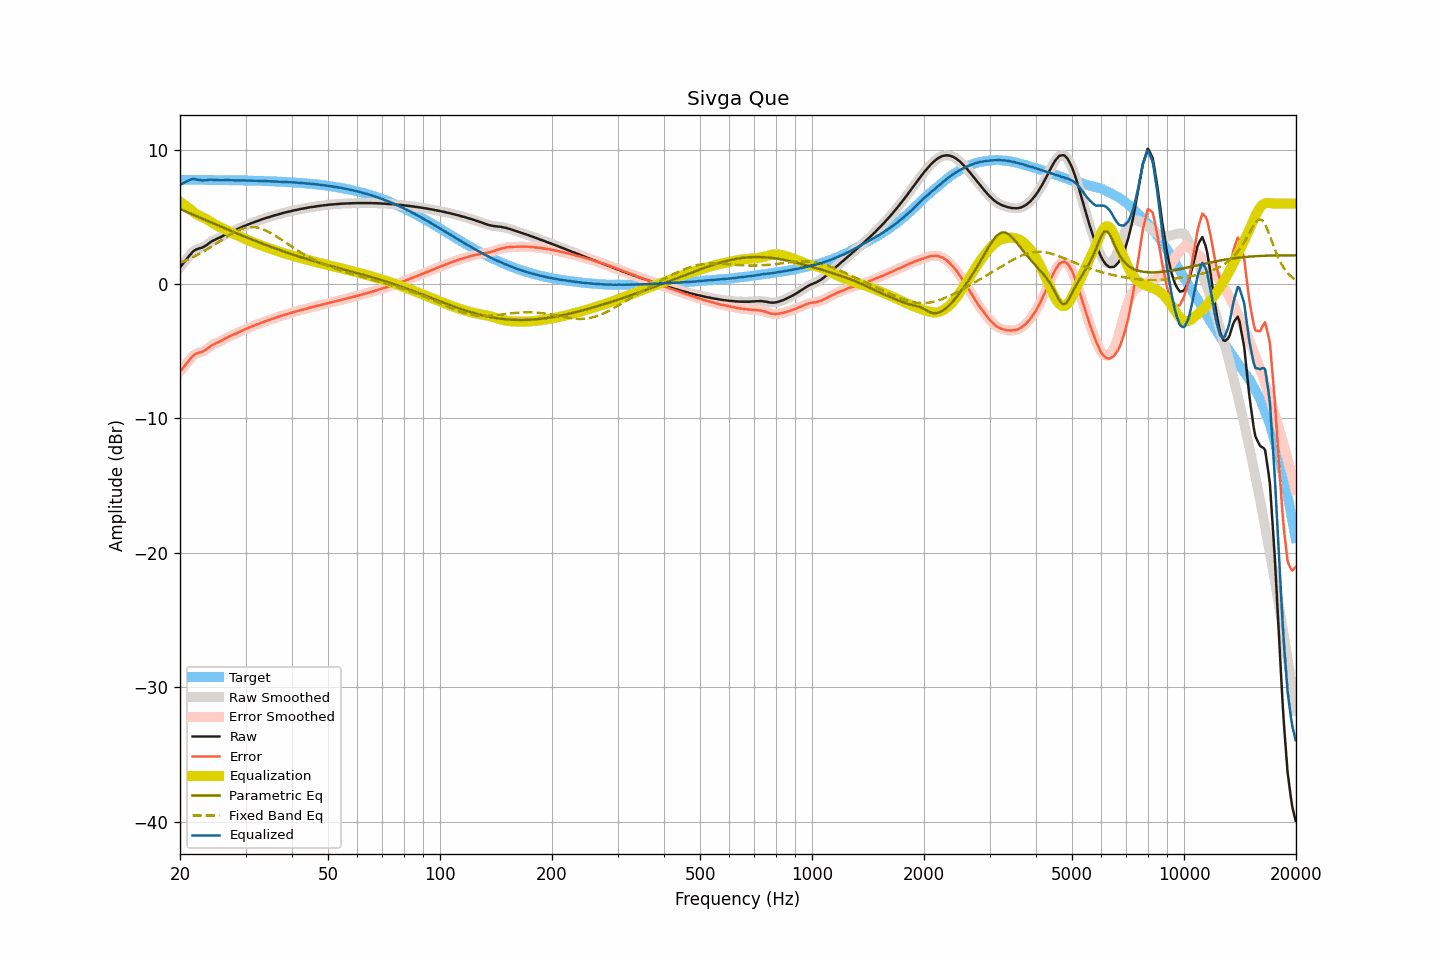

Values plotted in this chart, from the file beside it:
frequency, raw, smoothed, error, error_smoothed, equalization, parametric_eq, fixed_band_eq, equalized_raw, equalized_smoothed, target
20.00, 1.25, 1.25, -6.52, -6.51, 6.14, 5.59, 1.58, 7.39, 7.39, 7.77
20.20, 1.40, 1.40, -6.36, -6.36, 6.05, 5.54, 1.63, 7.45, 7.45, 7.77
20.40, 1.55, 1.55, -6.21, -6.22, 5.96, 5.49, 1.68, 7.51, 7.51, 7.77
20.61, 1.70, 1.70, -6.07, -6.07, 5.87, 5.44, 1.73, 7.57, 7.57, 7.77
20.81, 1.84, 1.85, -5.92, -5.92, 5.78, 5.38, 1.78, 7.62, 7.63, 7.76
21.02, 1.99, 1.99, -5.77, -5.77, 5.69, 5.33, 1.83, 7.69, 7.69, 7.76
21.23, 2.14, 2.14, -5.62, -5.62, 5.61, 5.28, 1.89, 7.75, 7.75, 7.76
21.44, 2.27, 2.28, -5.49, -5.48, 5.52, 5.23, 1.94, 7.80, 7.80, 7.76
21.66, 2.41, 2.41, -5.35, -5.36, 5.41, 5.18, 2.00, 7.82, 7.82, 7.76
21.87, 2.51, 2.50, -5.25, -5.26, 5.31, 5.13, 2.06, 7.82, 7.81, 7.76
22.09, 2.57, 2.58, -5.19, -5.18, 5.22, 5.08, 2.12, 7.79, 7.80, 7.76
22.31, 2.62, 2.62, -5.14, -5.13, 5.15, 5.02, 2.19, 7.77, 7.78, 7.76
22.54, 2.66, 2.66, -5.10, -5.10, 5.10, 4.97, 2.25, 7.76, 7.75, 7.76
22.76, 2.69, 2.69, -5.06, -5.07, 5.04, 4.92, 2.32, 7.74, 7.74, 7.76
22.99, 2.72, 2.73, -5.03, -5.02, 4.99, 4.87, 2.38, 7.71, 7.73, 7.76
23.22, 2.79, 2.79, -4.96, -4.97, 4.93, 4.82, 2.45, 7.73, 7.72, 7.76
23.45, 2.86, 2.86, -4.89, -4.89, 4.87, 4.77, 2.53, 7.73, 7.73, 7.75
23.69, 2.94, 2.95, -4.81, -4.80, 4.80, 4.71, 2.60, 7.74, 7.75, 7.75
23.92, 3.04, 3.04, -4.71, -4.71, 4.72, 4.66, 2.67, 7.77, 7.76, 7.75
24.16, 3.13, 3.13, -4.62, -4.63, 4.64, 4.61, 2.75, 7.78, 7.77, 7.75
24.40, 3.20, 3.20, -4.55, -4.55, 4.57, 4.56, 2.82, 7.77, 7.77, 7.75
24.65, 3.26, 3.27, -4.49, -4.48, 4.50, 4.51, 2.90, 7.76, 7.76, 7.75
24.89, 3.32, 3.32, -4.42, -4.42, 4.43, 4.46, 2.98, 7.75, 7.75, 7.75
25.14, 3.38, 3.38, -4.36, -4.37, 4.36, 4.40, 3.06, 7.75, 7.74, 7.75
25.39, 3.43, 3.43, -4.31, -4.31, 4.30, 4.35, 3.14, 7.74, 7.74, 7.74
25.65, 3.48, 3.49, -4.26, -4.26, 4.24, 4.30, 3.22, 7.73, 7.73, 7.74
25.91, 3.54, 3.55, -4.20, -4.20, 4.18, 4.25, 3.29, 7.73, 7.73, 7.74
26.16, 3.61, 3.61, -4.13, -4.13, 4.12, 4.20, 3.37, 7.74, 7.74, 7.74
26.43, 3.68, 3.68, -4.06, -4.06, 4.06, 4.15, 3.45, 7.74, 7.74, 7.74
26.69, 3.74, 3.74, -3.99, -3.99, 4.00, 4.10, 3.53, 7.75, 7.75, 7.74
26.96, 3.80, 3.80, -3.93, -3.94, 3.94, 4.05, 3.60, 7.75, 7.74, 7.73
27.23, 3.85, 3.85, -3.88, -3.88, 3.89, 4.00, 3.67, 7.74, 7.74, 7.73
27.50, 3.90, 3.90, -3.83, -3.83, 3.83, 3.94, 3.75, 7.73, 7.73, 7.73
27.77, 3.95, 3.95, -3.78, -3.78, 3.77, 3.89, 3.81, 7.73, 7.72, 7.73
28.05, 4.00, 4.00, -3.72, -3.72, 3.72, 3.84, 3.88, 7.72, 7.72, 7.73
28.33, 4.05, 4.05, -3.67, -3.67, 3.67, 3.79, 3.94, 7.72, 7.72, 7.73
28.62, 4.11, 4.11, -3.61, -3.61, 3.61, 3.74, 4.00, 7.72, 7.72, 7.72
28.90, 4.16, 4.17, -3.56, -3.56, 3.56, 3.69, 4.05, 7.72, 7.72, 7.72
29.19, 4.22, 4.22, -3.50, -3.50, 3.50, 3.65, 4.09, 7.72, 7.72, 7.72
29.48, 4.27, 4.27, -3.44, -3.44, 3.45, 3.60, 4.13, 7.72, 7.72, 7.72
29.78, 4.32, 4.32, -3.39, -3.39, 3.39, 3.55, 4.17, 7.71, 7.71, 7.71
30.08, 4.37, 4.37, -3.34, -3.34, 3.34, 3.50, 4.20, 7.71, 7.71, 7.71
30.38, 4.42, 4.42, -3.29, -3.29, 3.29, 3.45, 4.22, 7.71, 7.71, 7.71
30.68, 4.47, 4.47, -3.23, -3.24, 3.24, 3.40, 4.23, 7.71, 7.71, 7.71
30.99, 4.51, 4.51, -3.19, -3.19, 3.19, 3.35, 4.24, 7.70, 7.70, 7.70
31.30, 4.56, 4.56, -3.14, -3.14, 3.14, 3.30, 4.24, 7.70, 7.70, 7.70
31.61, 4.60, 4.60, -3.09, -3.09, 3.09, 3.26, 4.24, 7.69, 7.70, 7.70
31.93, 4.65, 4.65, -3.04, -3.04, 3.04, 3.21, 4.23, 7.69, 7.69, 7.69
32.24, 4.69, 4.69, -3.00, -3.00, 3.00, 3.16, 4.21, 7.69, 7.69, 7.69
32.57, 4.73, 4.74, -2.95, -2.95, 2.95, 3.12, 4.18, 7.68, 7.69, 7.69
32.89, 4.78, 4.78, -2.90, -2.90, 2.90, 3.07, 4.15, 7.69, 7.68, 7.68
33.22, 4.82, 4.82, -2.86, -2.86, 2.86, 3.02, 4.11, 7.68, 7.68, 7.68
33.55, 4.86, 4.86, -2.81, -2.81, 2.81, 2.98, 4.06, 7.68, 7.68, 7.67
33.89, 4.90, 4.90, -2.77, -2.77, 2.77, 2.93, 4.01, 7.67, 7.67, 7.67
34.23, 4.94, 4.94, -2.72, -2.73, 2.73, 2.89, 3.96, 7.67, 7.67, 7.67
34.57, 4.97, 4.98, -2.69, -2.69, 2.69, 2.84, 3.90, 7.66, 7.66, 7.66
34.92, 5.01, 5.01, -2.65, -2.65, 2.64, 2.80, 3.83, 7.66, 7.66, 7.66
35.27, 5.05, 5.05, -2.60, -2.60, 2.60, 2.75, 3.76, 7.65, 7.65, 7.65
35.62, 5.08, 5.09, -2.57, -2.56, 2.56, 2.71, 3.69, 7.64, 7.65, 7.65
35.97, 5.12, 5.12, -2.52, -2.52, 2.52, 2.66, 3.62, 7.65, 7.64, 7.64
... 635 more rows
